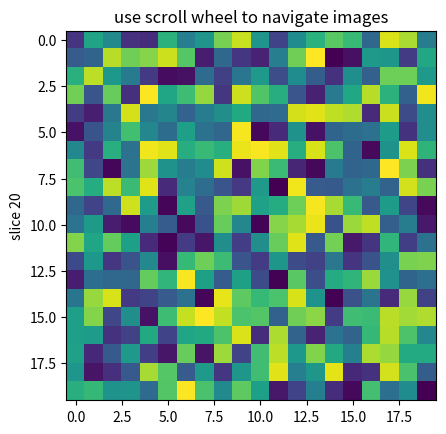

Recreate this plot in Python.
%matplotlib inline

from __future__ import print_function

import numpy as np
import matplotlib.pyplot as plt


class IndexTracker(object):
    def __init__(self, ax, X):
        self.ax = ax
        ax.set_title('use scroll wheel to navigate images')

        self.X = X
        rows, cols, self.slices = X.shape
        self.ind = self.slices//2

        self.im = ax.imshow(self.X[:, :, self.ind])
        self.update()

    def onscroll(self, event):
        print("%s %s" % (event.button, event.step))
        if event.button == 'up':
            self.ind = (self.ind + 1) % self.slices
        else:
            self.ind = (self.ind - 1) % self.slices
        self.update()

    def update(self):
        self.im.set_data(self.X[:, :, self.ind])
        ax.set_ylabel('slice %s' % self.ind)
        self.im.axes.figure.canvas.draw()


fig, ax = plt.subplots(1, 1)

X = np.random.rand(20, 20, 40)

tracker = IndexTracker(ax, X)


fig.canvas.mpl_connect('scroll_event', tracker.onscroll)
plt.show()